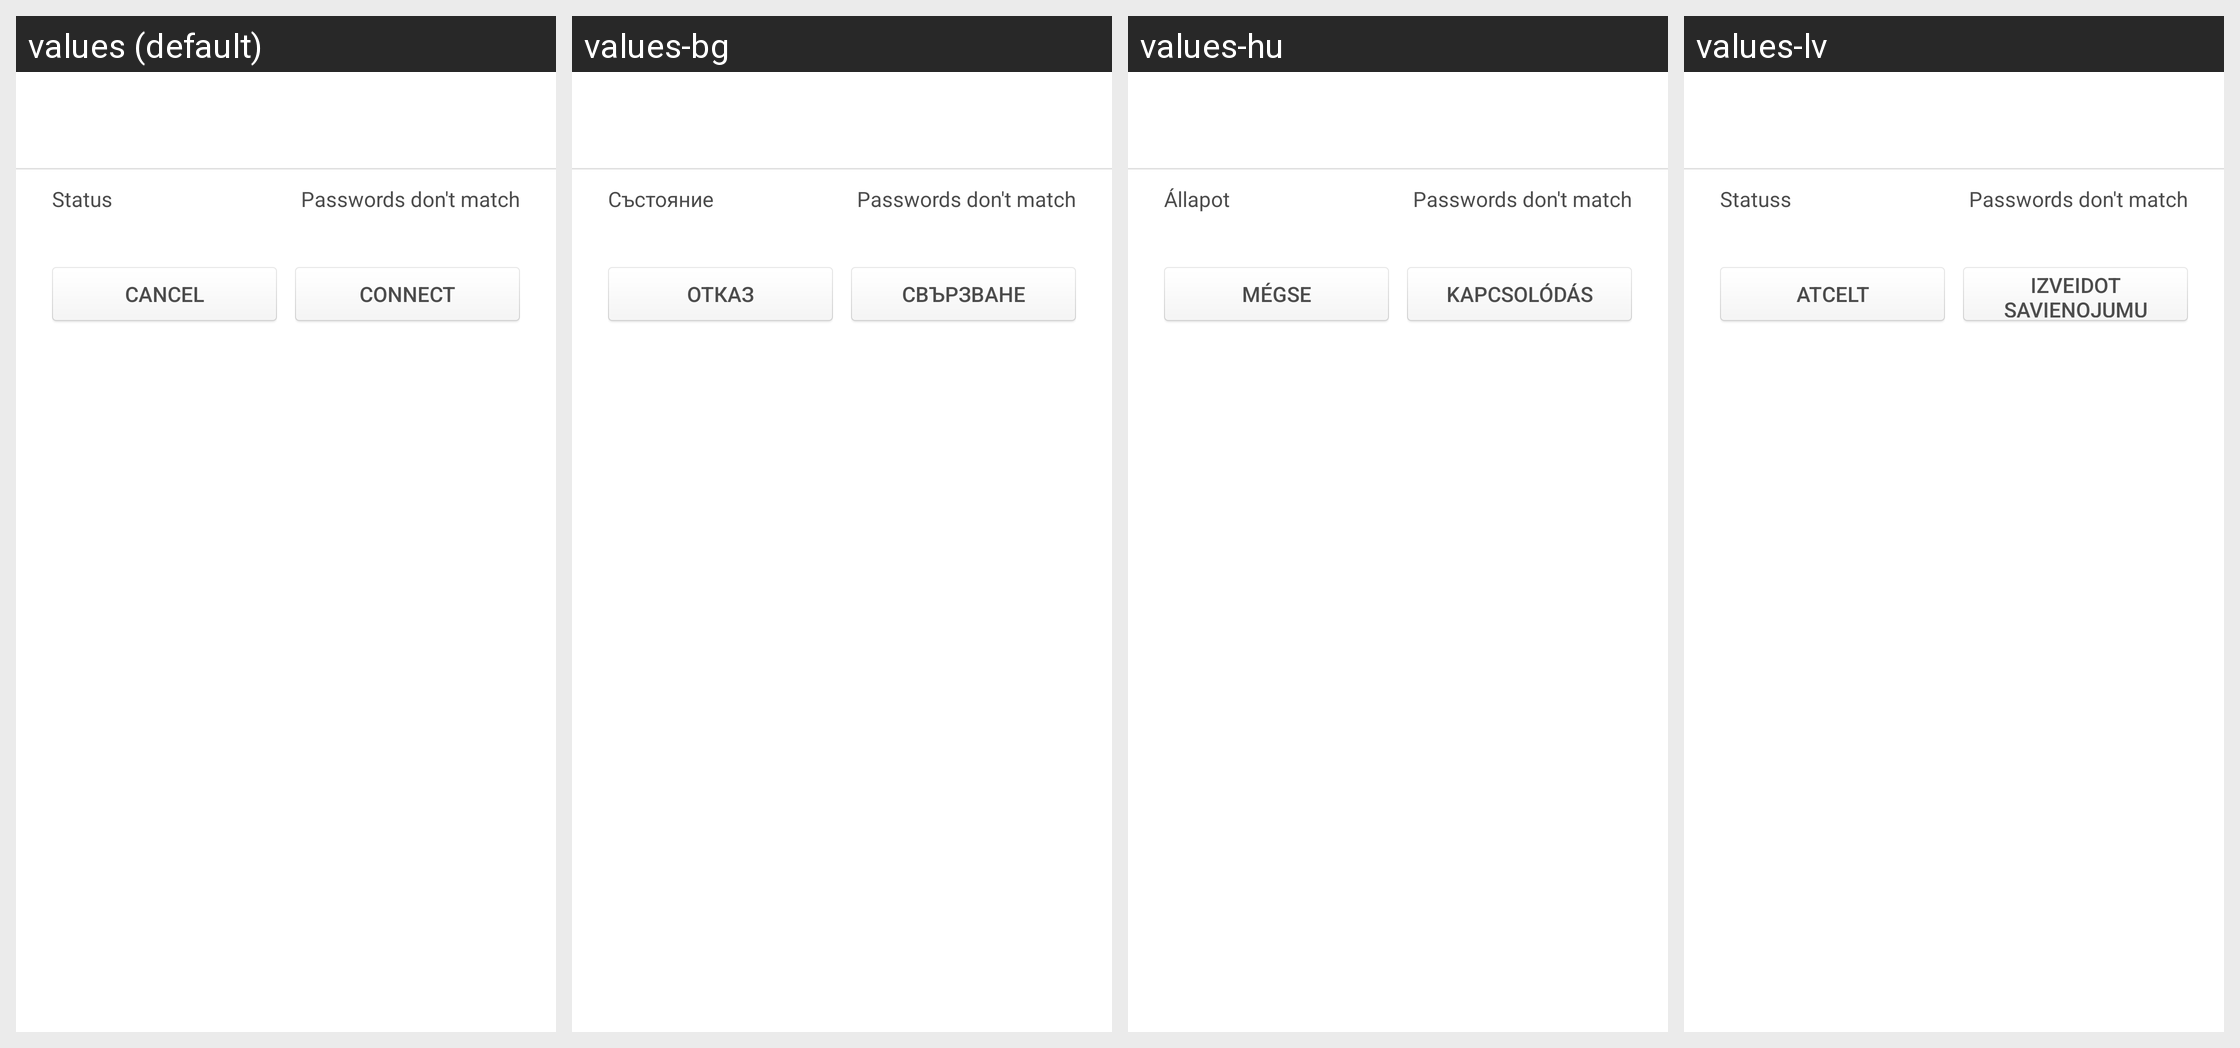

For this localized Android screen grid, give each drawn string resource with its value in every locale shown.
Android screen res/layout/wifi_dialog_layout.xml rendered under 4 locales, left to right: values (default), values-bg, values-hu, values-lv. Device: Nexus 5 (rendered at 1080×1920; each locale shown at half size, 540×960, under a caption strip naming it); theme systemui_theme.
Other locales in the repository, not shown: values-cs, values-da, values-de, values-el, values-es, values-et-rEE, values-fi, values-fr, values-hi, values-hr, values-in, values-it, values-lt, values-mk-rMK, values-mr-rIN, values-my-rMM, values-my-rZG, values-nb, values-nl, values-pl, values-pt, values-ro, values-ru, values-sk, values-sl, values-sr, values-sv, values-th-rTH, values-tr, values-uk, values-vi, values-zh-rCN, values-zh-rTW.
Strings drawn on this screen, with the default value and each locale's value (text and hints the layout hard-codes, and strings that could not be matched under every locale, appear in the picture but are not listed):

wifi_status
  values: Status
  values-bg: Състояние
  values-hu: Állapot
  values-lv: Statuss

lockpassword_confirm_passwords_dont_match
  values: Passwords don't match
  values-bg: Passwords don't match  [not translated; the default value is used]
  values-hu: Passwords don't match  [not translated; the default value is used]
  values-lv: Passwords don't match  [not translated; the default value is used]

wifi_info_cancal_btn
  values: Cancel
  values-bg: Отказ
  values-hu: Mégse
  values-lv: Atcelt

wifi_info_connect_btn
  values: Connect
  values-bg: Свързване
  values-hu: Kapcsolódás
  values-lv: Izveidot savienojumu
